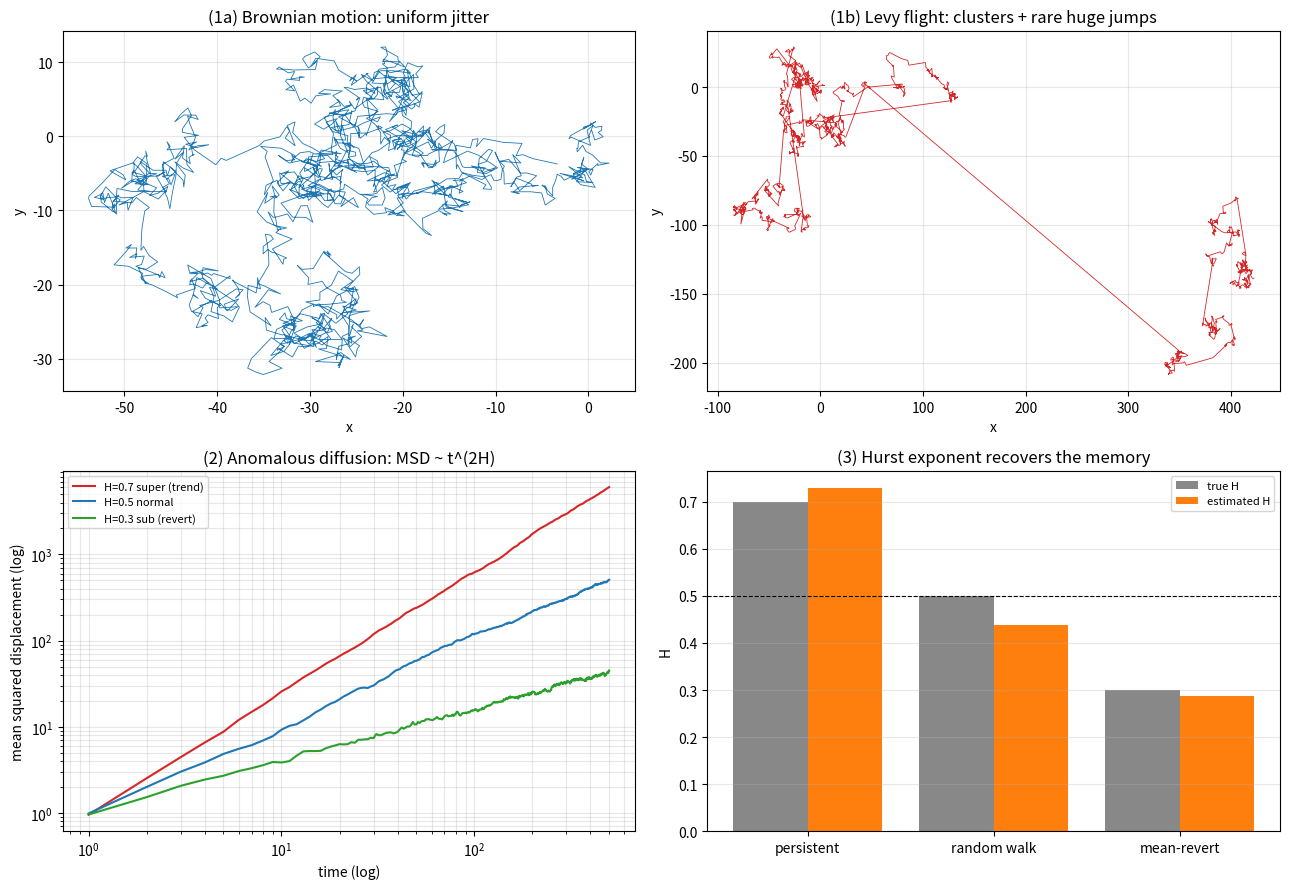

This chart was generated by the following Python code: (Note: this script raises an exception after producing the figure.)
"""
E2 · 反常扩散、Lévy 与分形
==========================
既然收益不是高斯(E1)，价格的『扩散』也就不是正常扩散。物理给了更好的模型：
Lévy 飞行(带大跳跃)、反常扩散(方差∝t^α)、分形自相似(Hurst 指数)。

  实验①  布朗运动(均匀抖动) vs Lévy飞行(成簇+偶发大跳)——两种'游走'
  实验②  反常扩散：均方位移 MSD∝t^(2H)，正常/超/亚扩散三种斜率
  实验③  Hurst 指数 H：H=0.5随机游走，H>0.5趋势持续，H<0.5均值回归
  实验④  分形自相似：把一段路径放大，看起来和整体一样毛糙

运行：python anomalous_diffusion.py
依赖：numpy, matplotlib
"""

import numpy as np
import matplotlib
matplotlib.use("Agg")
import matplotlib.pyplot as plt
from pathlib import Path

RNG = np.random.default_rng(1)


def fbm_chol(n, H, n_paths=1):
    """用 Cholesky 生成分形布朗运动(fBm)，Hurst=H。返回 (n_paths, n+1)。"""
    k = np.arange(n)
    g = 0.5*(np.abs(k+1)**(2*H) - 2*np.abs(k)**(2*H) + np.abs(k-1)**(2*H))  # fGn 自协方差
    cov = np.array([[g[abs(i-j)] for j in range(n)] for i in range(n)])
    L = np.linalg.cholesky(cov + 1e-10*np.eye(n))
    fgn = (L @ RNG.standard_normal((n, n_paths))).T
    return np.cumsum(np.concatenate([np.zeros((n_paths, 1)), fgn], axis=1), axis=1)


def main():
    print("=" * 60)
    print("  E2 · 反常扩散、Lévy 与分形")
    print("=" * 60)
    print("  正常扩散(布朗,B5)：方差∝t，标准差∝√t，高斯增量。")
    print("  反常扩散：方差∝t^(2H)。H=0.5正常；H>0.5超扩散(趋势)；H<0.5亚扩散(回归)。\n")

    fig, axes = plt.subplots(2, 2, figsize=(13, 9))

    # 图① 布朗 vs Lévy 飞行 (2D)
    nstep = 1500
    # 布朗：高斯步长
    bw = np.cumsum(RNG.standard_normal((nstep, 2)), axis=0)
    # Lévy 飞行：方向均匀，步长幂律(Pareto, 偶发巨跳)
    ang = RNG.uniform(0, 2*np.pi, nstep)
    mag = (1 - RNG.uniform(0, 1, nstep))**(-1/1.5)
    steps = np.c_[mag*np.cos(ang), mag*np.sin(ang)]
    lf = np.cumsum(steps, axis=0)
    ax = axes[0, 0]
    ax.plot(bw[:, 0], bw[:, 1], lw=0.6, color="#1f77b4")
    ax.set_title("(1a) Brownian motion: uniform jitter")
    ax.set_xlabel("x"); ax.set_ylabel("y"); ax.grid(alpha=0.3)
    ax = axes[0, 1]
    ax.plot(lf[:, 0], lf[:, 1], lw=0.6, color="#d62728")
    ax.set_title("(1b) Levy flight: clusters + rare huge jumps")
    ax.set_xlabel("x"); ax.set_ylabel("y"); ax.grid(alpha=0.3)
    print("① 布朗运动:处处均匀的小抖动(高斯)。Lévy飞行:大部分小步,偶尔一个巨跳——")
    print("   后者更像真实价格(平静中突然跳空)。Lévy步长无限方差,中心极限定理失效。\n")

    # 图② 反常扩散 MSD ∝ t^(2H)
    ax = axes[1, 0]
    n, M = 500, 400
    ts = np.arange(1, n+1)
    for H, c, name in [(0.7, "#d62728", "H=0.7 super (trend)"),
                       (0.5, "#1f77b4", "H=0.5 normal"),
                       (0.3, "#2ca02c", "H=0.3 sub (revert)")]:
        paths = fbm_chol(n, H, M)
        msd = (paths[:, 1:]**2).mean(axis=0)
        ax.loglog(ts, msd, color=c, label=name)
    ax.set_title("(2) Anomalous diffusion: MSD ~ t^(2H)")
    ax.set_xlabel("time (log)"); ax.set_ylabel("mean squared displacement (log)")
    ax.legend(fontsize=8); ax.grid(alpha=0.3, which="both")
    print("② 均方位移 MSD∝t^(2H)：双对数下斜率=2H。超扩散(H>.5)散得比正常快(趋势),")
    print("   亚扩散(H<.5)慢(回归)。布朗(H=.5)斜率=1，正是√t律的平方。\n")

    # 图③ Hurst 指数估计
    ax = axes[1, 1]
    Hs_true = [0.7, 0.5, 0.3]
    Hs_est = []
    lags = np.arange(2, 80)
    for H in Hs_true:
        path = fbm_chol(2000, H, 1)[0]
        # 用增量的标准差随 lag 的标度估 H： std(X[t+τ]-X[t]) ∝ τ^H
        rs = [np.std(path[lag:] - path[:-lag]) for lag in lags]
        Hh = np.polyfit(np.log(lags), np.log(rs), 1)[0]
        Hs_est.append(Hh)
    x = np.arange(3)
    ax.bar(x-0.2, Hs_true, 0.4, color="#888", label="true H")
    ax.bar(x+0.2, Hs_est, 0.4, color="#ff7f0e", label="estimated H")
    ax.axhline(0.5, color="k", ls="--", lw=0.8)
    ax.set_xticks(x); ax.set_xticklabels(["persistent", "random walk", "mean-revert"])
    ax.set_title("(3) Hurst exponent recovers the memory")
    ax.set_ylabel("H"); ax.legend(fontsize=8); ax.grid(alpha=0.3, axis="y")
    print("③ Hurst 指数：从增量标度 std(ΔX over τ)∝τ^H 估计。")
    for n_, t_, e_ in zip(["趋势持续", "随机游走", "均值回归"], Hs_true, Hs_est):
        print(f"   {n_}: 真H={t_} 估H={e_:.2f}")
    print("   H 一根旋钮统一了趋势/随机/回归。真实股市H≈0.5(略有结构),波动率序列H>0.5(长记忆)。\n")

    fig.tight_layout()
    out = Path(__file__).resolve().parent / "E2配图.png"
    fig.savefig(out, dpi=110)
    # 文本：自相似
    print("④ 分形自相似：fBm 路径在任何尺度放大,统计上一样毛糙(自仿射)。")
    print("   Mandelbrot:价格图去掉坐标轴,你分不清是1分钟还是1天的——市场是分形的。")
    print(f"\n  图已保存: {out.name}（布朗/Lévy/反常扩散/Hurst 四合一）")
    print("=" * 60)


if __name__ == "__main__":
    main()
